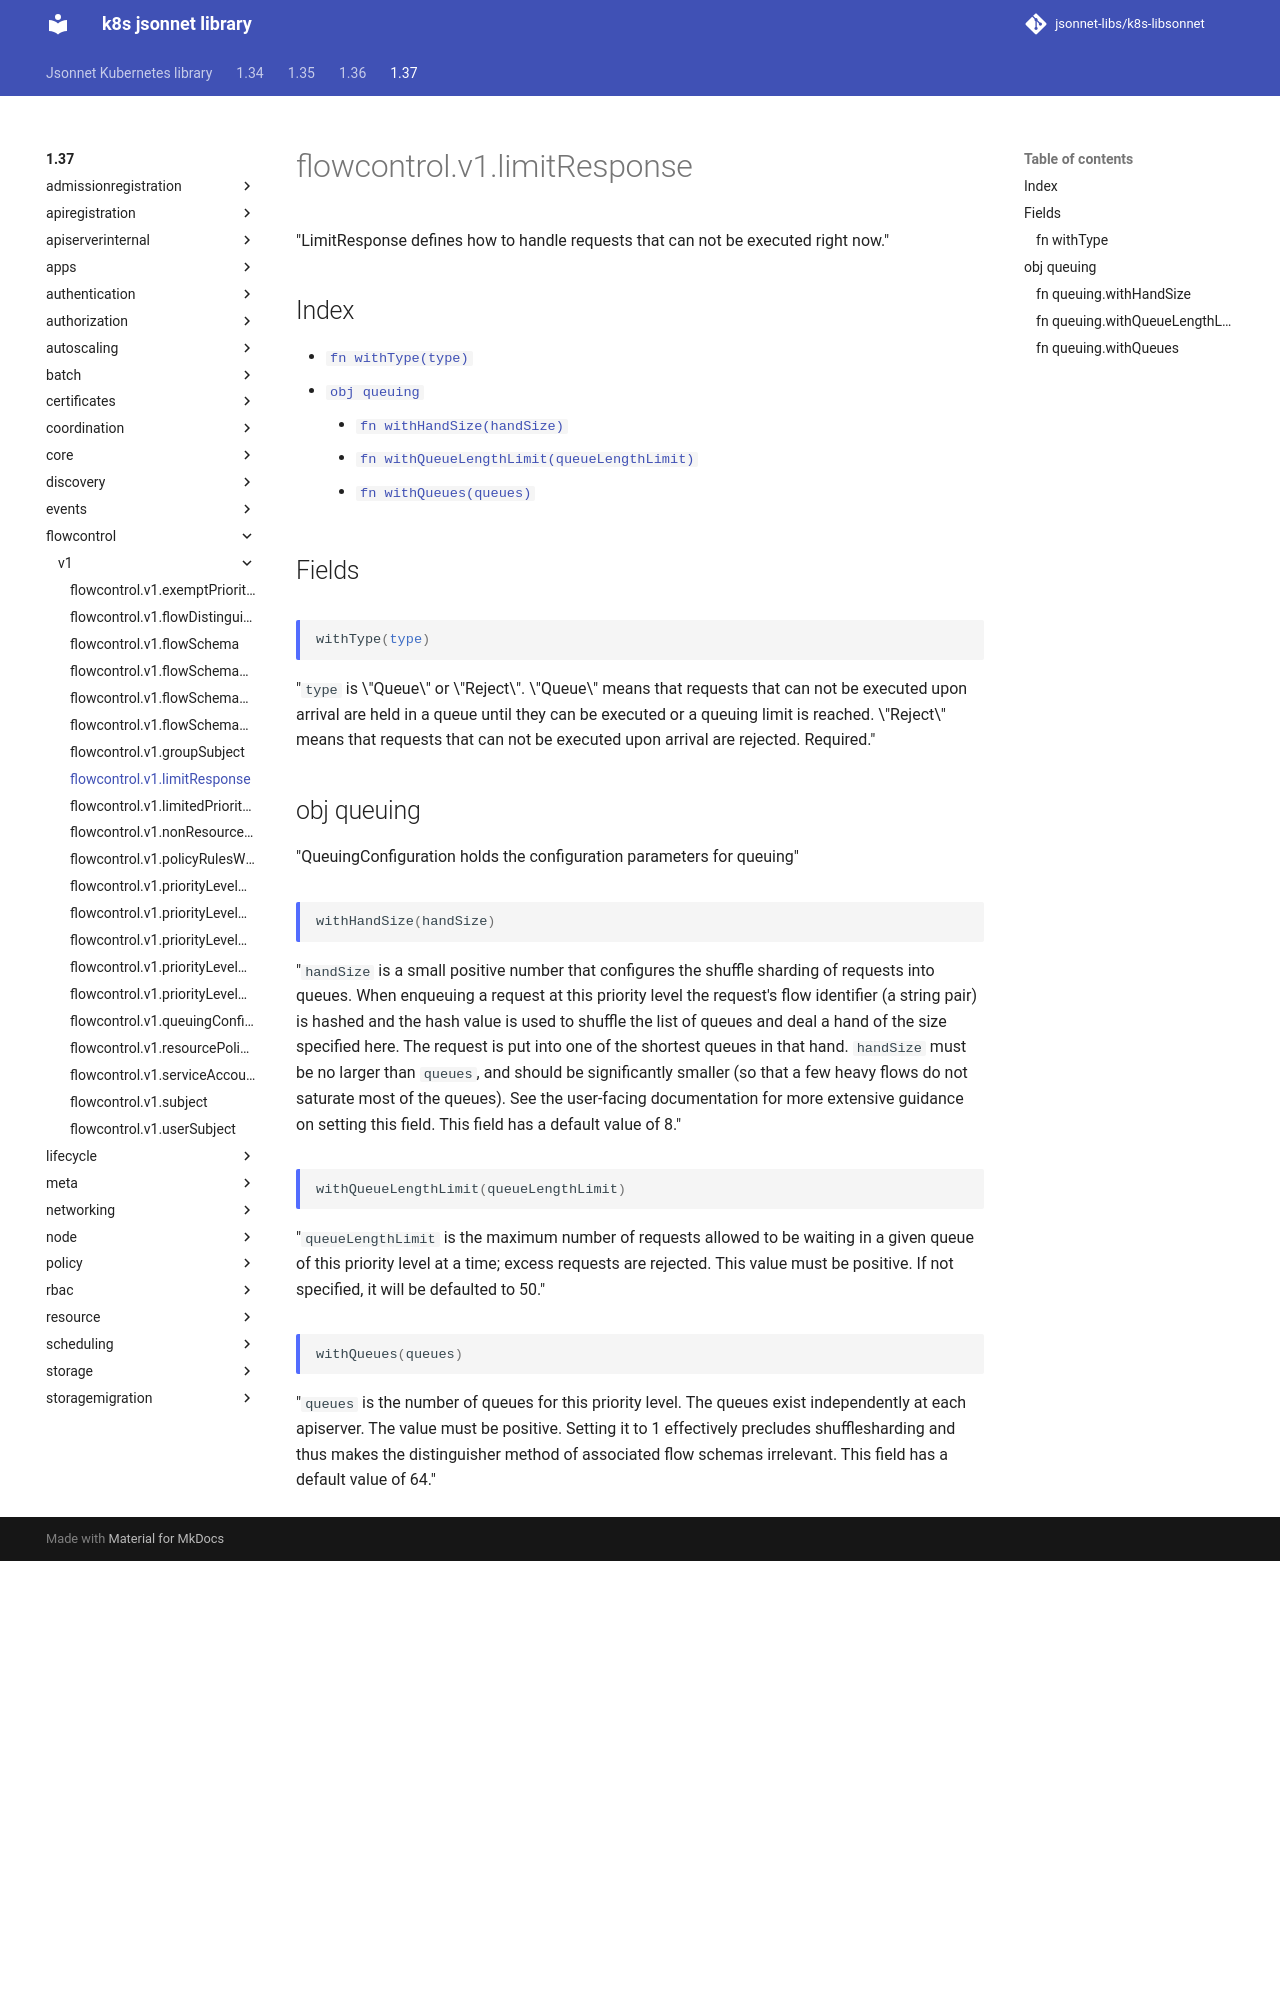

repository: jsonnet-libs/k8s-libsonnet · page: 1.37/flowcontrol/v1/limitResponse/index.html · generator: mkdocs

---
permalink: /1.37/flowcontrol/v1/limitResponse/
---

# flowcontrol.v1.limitResponse

"LimitResponse defines how to handle requests that can not be executed right now."

## Index

* [`fn withType(type)`](#fn-withtype)
* [`obj queuing`](#obj-queuing)
  * [`fn withHandSize(handSize)`](#fn-queuingwithhandsize)
  * [`fn withQueueLengthLimit(queueLengthLimit)`](#fn-queuingwithqueuelengthlimit)
  * [`fn withQueues(queues)`](#fn-queuingwithqueues)

## Fields

### fn withType

```ts
withType(type)
```

"`type` is \"Queue\" or \"Reject\". \"Queue\" means that requests that can not be executed upon arrival are held in a queue until they can be executed or a queuing limit is reached. \"Reject\" means that requests that can not be executed upon arrival are rejected. Required."

## obj queuing

"QueuingConfiguration holds the configuration parameters for queuing"

### fn queuing.withHandSize

```ts
withHandSize(handSize)
```

"`handSize` is a small positive number that configures the shuffle sharding of requests into queues.  When enqueuing a request at this priority level the request's flow identifier (a string pair) is hashed and the hash value is used to shuffle the list of queues and deal a hand of the size specified here.  The request is put into one of the shortest queues in that hand. `handSize` must be no larger than `queues`, and should be significantly smaller (so that a few heavy flows do not saturate most of the queues).  See the user-facing documentation for more extensive guidance on setting this field.  This field has a default value of 8."

### fn queuing.withQueueLengthLimit

```ts
withQueueLengthLimit(queueLengthLimit)
```

"`queueLengthLimit` is the maximum number of requests allowed to be waiting in a given queue of this priority level at a time; excess requests are rejected.  This value must be positive.  If not specified, it will be defaulted to 50."
